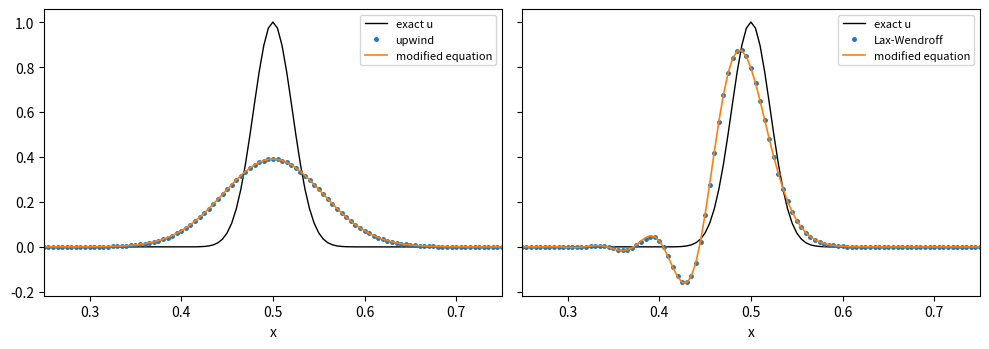

Here is the Python script that generated this plot:
# Numerical diffusion and dispersion: schemes versus their modified equations
# Applied ODE & PDE with Python, Ch. 12 | (c) 2026 Stephen E. Moore | MIT Licence
import numpy as np
import matplotlib.pyplot as plt

c, N, nu, Tend = 1.0, 200, 0.5, 1.0          # one period on [0, 1)
h = 1.0 / N
dt = nu * h / c
x = np.arange(N) * h
u0 = np.exp(-((x - 0.5) / 0.03) ** 2)         # Gaussian pulse (6 points wide)
k = 2 * np.pi * np.fft.fftfreq(N, d=h)        # wave numbers on the grid


def evolve_pde(symbol):
    """Exact solution of v_t = P(d/dx) v on the periodic grid via FFT,
    where symbol(k) = P(ik)."""
    return np.real(np.fft.ifft(np.fft.fft(u0) * np.exp(symbol(k) * Tend)))


def run(scheme):
    U = u0.copy()
    for _ in range(int(round(Tend / dt))):
        Up, Um = np.roll(U, -1), np.roll(U, 1)   # U_{j+1}, U_{j-1} (periodic)
        if scheme == "upwind":
            U = U - nu * (U - Um)
        else:                                     # Lax-Wendroff
            U = U - nu / 2 * (Up - Um) + nu**2 / 2 * (Up - 2 * U + Um)
    return U


ik = lambda k: 1j * k
a2 = c * h / 2 * (1 - nu)                     # upwind: numerical diffusion
a3 = -c * h**2 / 6 * (1 - nu**2)              # Lax-Wendroff: dispersion
a4 = -c * h**3 / 8 * nu * (1 - nu**2)         # Lax-Wendroff: weak damping
models = {"upwind": lambda k: -c * ik(k) + a2 * ik(k)**2,
          "Lax-Wendroff": lambda k: -c * ik(k) + a3 * ik(k)**3 + a4 * ik(k)**4}
exact = u0                                    # after one period the pulse returns
print(f"N = {N}, nu = {nu}, t = {Tend}")
fig, ax = plt.subplots(1, 2, figsize=(10, 3.6), sharey=True)
for a, (name, P) in zip(ax, models.items()):
    U, V = run(name), evolve_pde(P)
    print(f"{name:13s} max|U - u| = {np.max(np.abs(U - exact)):.3e},"
          f"  max|U - v_modified| = {np.max(np.abs(U - V)):.3e}")
    a.plot(x, exact, "k-", lw=1, label="exact u")
    a.plot(x, U, "o", ms=2.5, label=name)
    a.plot(x, V, "-", lw=1.2, label="modified equation")
    a.set_xlim(0.25, 0.75); a.set_xlabel("x"); a.legend(fontsize=8)
print(f"upwind diffusion coefficient a2 = {a2:.3e}")
plt.tight_layout()
plt.savefig("ch12_modified_equation.pdf", bbox_inches="tight")
plt.close()
